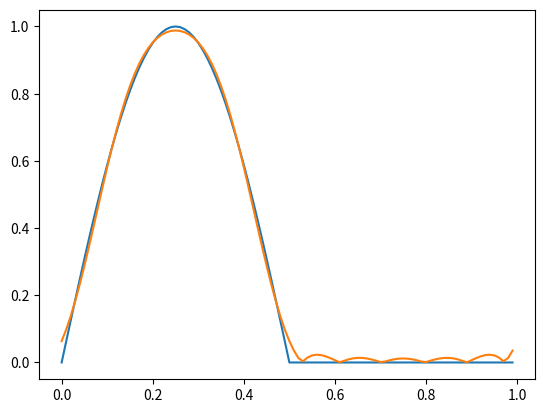

This chart was generated by the following Python code:
import matplotlib.pyplot as plt
import sympy as sp
import numpy as np

pi = sp.pi

class Fourier:
    def __init__(self, props):
        self.amp = props['amp']
        self.tpd = int(props['T'])

    def square(self):
        t = sp.Symbol('t')
        self.f = sp.Piecewise((self.amp, t < self.tpd/2), (0, True))
        print(self.f)
    
    def triangle(self):
        t = sp.Symbol('t')
        self.f = sp.Piecewise((self.amp * t/self.tpd , t < self.tpd/2), (self.amp - (self.amp*t)/self.tpd, True))
        print(self.f)

    def rectifiedSine(self):
        t = sp.Symbol('t')
        self.f = sp.Piecewise((self.amp * sp.sin(2 * pi * t/self.tpd), t<self.tpd/2), (0, True))
        print(self.f)
    
    def getIndivFourier(self, n):
        t = sp.Symbol('t')
        expr = sp.integrate(self.f * sp.exp(-sp.I * 2 * n * sp.pi * t/self.tpd), (t, 0, self.tpd)) / self.tpd
        return sp.N(expr)

    def getNFouriers(self, N):
        series = range(-N, N+1)
        coeffs = [self.getIndivFourier(x) for x in series]
        self.coeffs = coeffs
        self.series = series
        return coeffs

    def reconstruct(self, t):
        coeffs = sp.Array(self.coeffs)
        series = sp.Array(self.series)
        N = len(self.series)
        i = sp.Symbol('i')
        expr = sp.summation(coeffs[i] * sp.exp(sp.I * 2 * pi * series[i] * t/self.tpd), (i, 0, N-1))
        return sp.N(expr)
    
    def plot(self):
        t = sp.Symbol('t')
        xpts = np.linspace(0, 1, 100, endpoint=False)
        plt.plot(xpts, [self.f.subs({t: x}) for x in xpts])
        plt.plot(xpts, [abs(self.reconstruct(x)) for x in xpts])
        plt.show()

    def errorNRG(self):
        t = sp.Symbol('t')
        expr = sp.integrate( abs(self.f - sp.nsimplify(self.reconstruct(t)))**2 , (t, 0, self.tpd))
        return sp.N(expr)

props = {
    'amp': 1,
    'T'  : 1
}
obj = Fourier(props)
obj.rectifiedSine()
obj.getNFouriers(5)
obj.plot()

print('Error :', abs(obj.errorNRG()))
